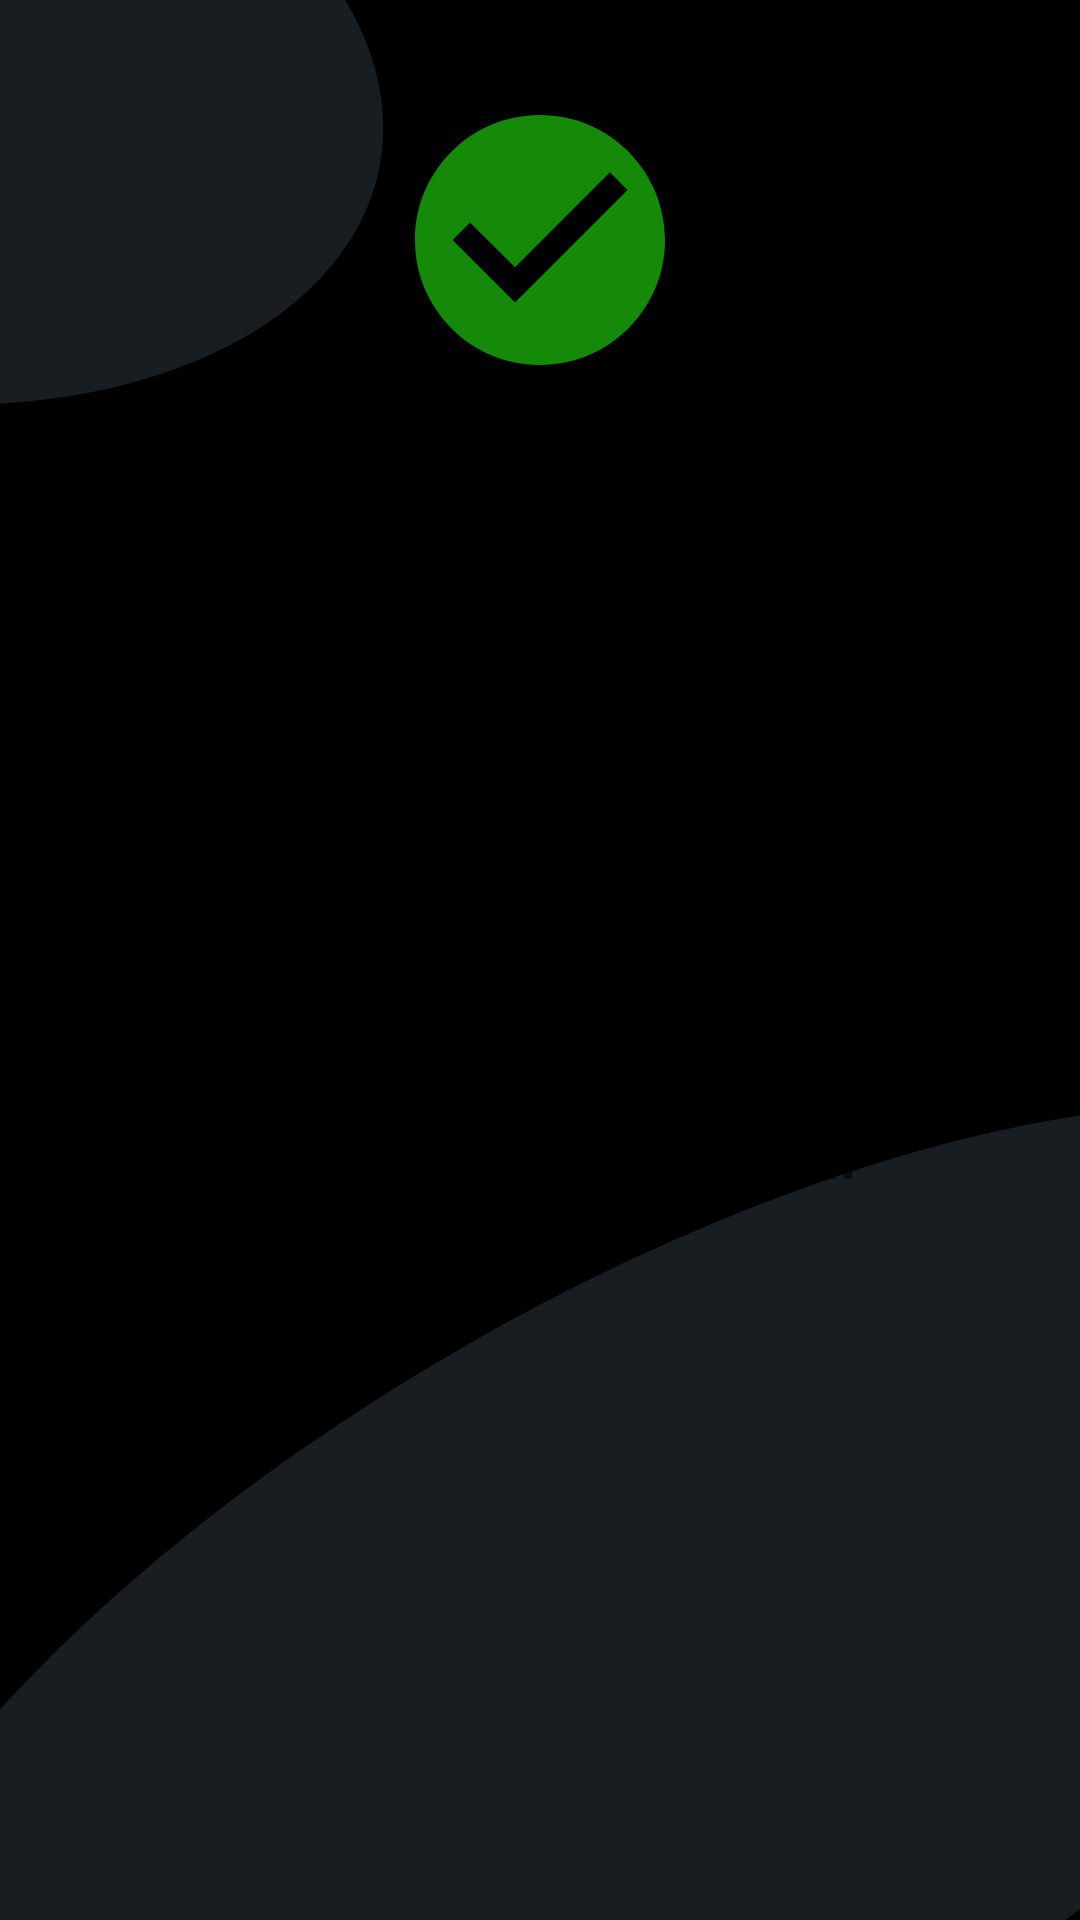

Android layout source for this screen:
<!-- AndroidManifest.xml: application theme AppTheme -->
<!-- res/layout/dialog_successful.xml -->
<?xml version="1.0" encoding="utf-8"?>
<androidx.constraintlayout.widget.ConstraintLayout xmlns:android="http://schemas.android.com/apk/res/android"
    xmlns:app="http://schemas.android.com/apk/res-auto"
    android:layout_width="match_parent"
    android:layout_height="wrap_content"
    android:layout_margin="16dp"
    android:background="@drawable/alert_dialog_background">

    <ImageView
        android:id="@+id/check_image"
        android:layout_width="100dp"
        android:layout_height="100dp"
        android:layout_marginTop="30dp"
        android:adjustViewBounds="true"
        android:src="@drawable/ic_check"
        app:layout_constraintEnd_toEndOf="parent"
        app:layout_constraintTop_toTopOf="parent"
        app:layout_constraintStart_toStartOf="parent"
        android:contentDescription="Submission Successful Picure"/>


    <com.google.android.material.textview.MaterialTextView
        android:id="@+id/confirm_message"
        android:layout_width="wrap_content"
        android:layout_height="wrap_content"
        android:text="@string/successful"
        android:textSize="20sp"
        android:textStyle="bold"
        android:layout_marginTop="20dp"
        app:layout_constraintStart_toStartOf="parent"
        app:layout_constraintEnd_toEndOf="parent"
        app:layout_constraintTop_toBottomOf="@id/check_image"
        app:layout_constraintBottom_toBottomOf="parent"
        android:layout_marginBottom="20dp"/>

</androidx.constraintlayout.widget.ConstraintLayout>
<!-- resources referenced by this layout -->
<resources>
  <!-- drawable ic_check (drawable) -->
  <vector android:height="24dp" android:tint="#148A08"
      android:viewportHeight="24" android:viewportWidth="24"
      android:width="24dp" xmlns:android="http://schemas.android.com/apk/res/android">
      <path android:fillColor="@android:color/white" android:pathData="M12,2C6.48,2 2,6.48 2,12s4.48,10 10,10 10,-4.48 10,-10S17.52,2 12,2zM10,17l-5,-5 1.41,-1.41L10,14.17l7.59,-7.59L19,8l-9,9z"/>
  </vector>
  <string name="successful">Submission Successful</string>
  <style name="AppTheme" parent="Theme.AppCompat.Light.NoActionBar">
          
          <item name="colorPrimary">@color/colorPrimary</item>
          <item name="colorPrimaryDark">@color/colorPrimaryDark</item>
          <item name="colorAccent">@color/colorAccent</item>
          <item name="android:windowBackground">@drawable/background</item>
          <item name="colorControlNormal">@color/white</item>
          <item name="windowActionBar">false</item>
          <item name="windowNoTitle">true</item>
          <item name="android:statusBarColor">@android:color/transparent</item>
      </style>
  <color name="colorPrimary">#000000</color>
  <color name="colorPrimaryDark">#000000</color>
  <color name="colorAccent">#03DAC5</color>
  <!-- drawable background (drawable) -->
  <?xml version="1.0" encoding="utf-8"?>
  <layer-list xmlns:android="http://schemas.android.com/apk/res/android">
  
      <item android:drawable="@drawable/background_center"/>
  
      <item android:start="-5dp"
          android:end="150dp"
          android:bottom="300dp"
          android:drawable="@drawable/background_top" />
  
  
      <item
          android:top="50dp"
          android:bottom="-50dp"
          android:end="90dp"
          android:drawable="@drawable/background_bottom"
          />
  
  </layer-list>
  <color name="white">#FFFFFF</color>
  <!-- drawable background_center (drawable) -->
  <?xml version="1.0" encoding="utf-8"?>
  <shape android:shape="rectangle"
      xmlns:android="http://schemas.android.com/apk/res/android">
      <solid android:color="@android:color/black" />
  </shape>
  <!-- drawable background_top (drawable) -->
  <?xml version="1.0" encoding="utf-8"?>
  <rotate android:fromDegrees="100"
      android:toDegrees="50"
      android:pivotX="45%"
      android:pivotY="11%"
      xmlns:android="http://schemas.android.com/apk/res/android">
      <shape
          android:shape="oval">
          <solid android:color="@color/background_custom_black" />
      </shape>
  </rotate>
  <!-- drawable background_bottom (drawable) -->
  <?xml version="1.0" encoding="utf-8"?>
  <rotate android:fromDegrees="60"
      android:toDegrees="60"
      android:pivotX="3%"
      android:pivotY="77%"
      xmlns:android="http://schemas.android.com/apk/res/android">
      <shape
          android:shape="oval" >
          <solid android:color="@color/background_custom_black" />
      </shape>
  </rotate>
  <color name="background_custom_black">#882C383E</color>
</resources>
